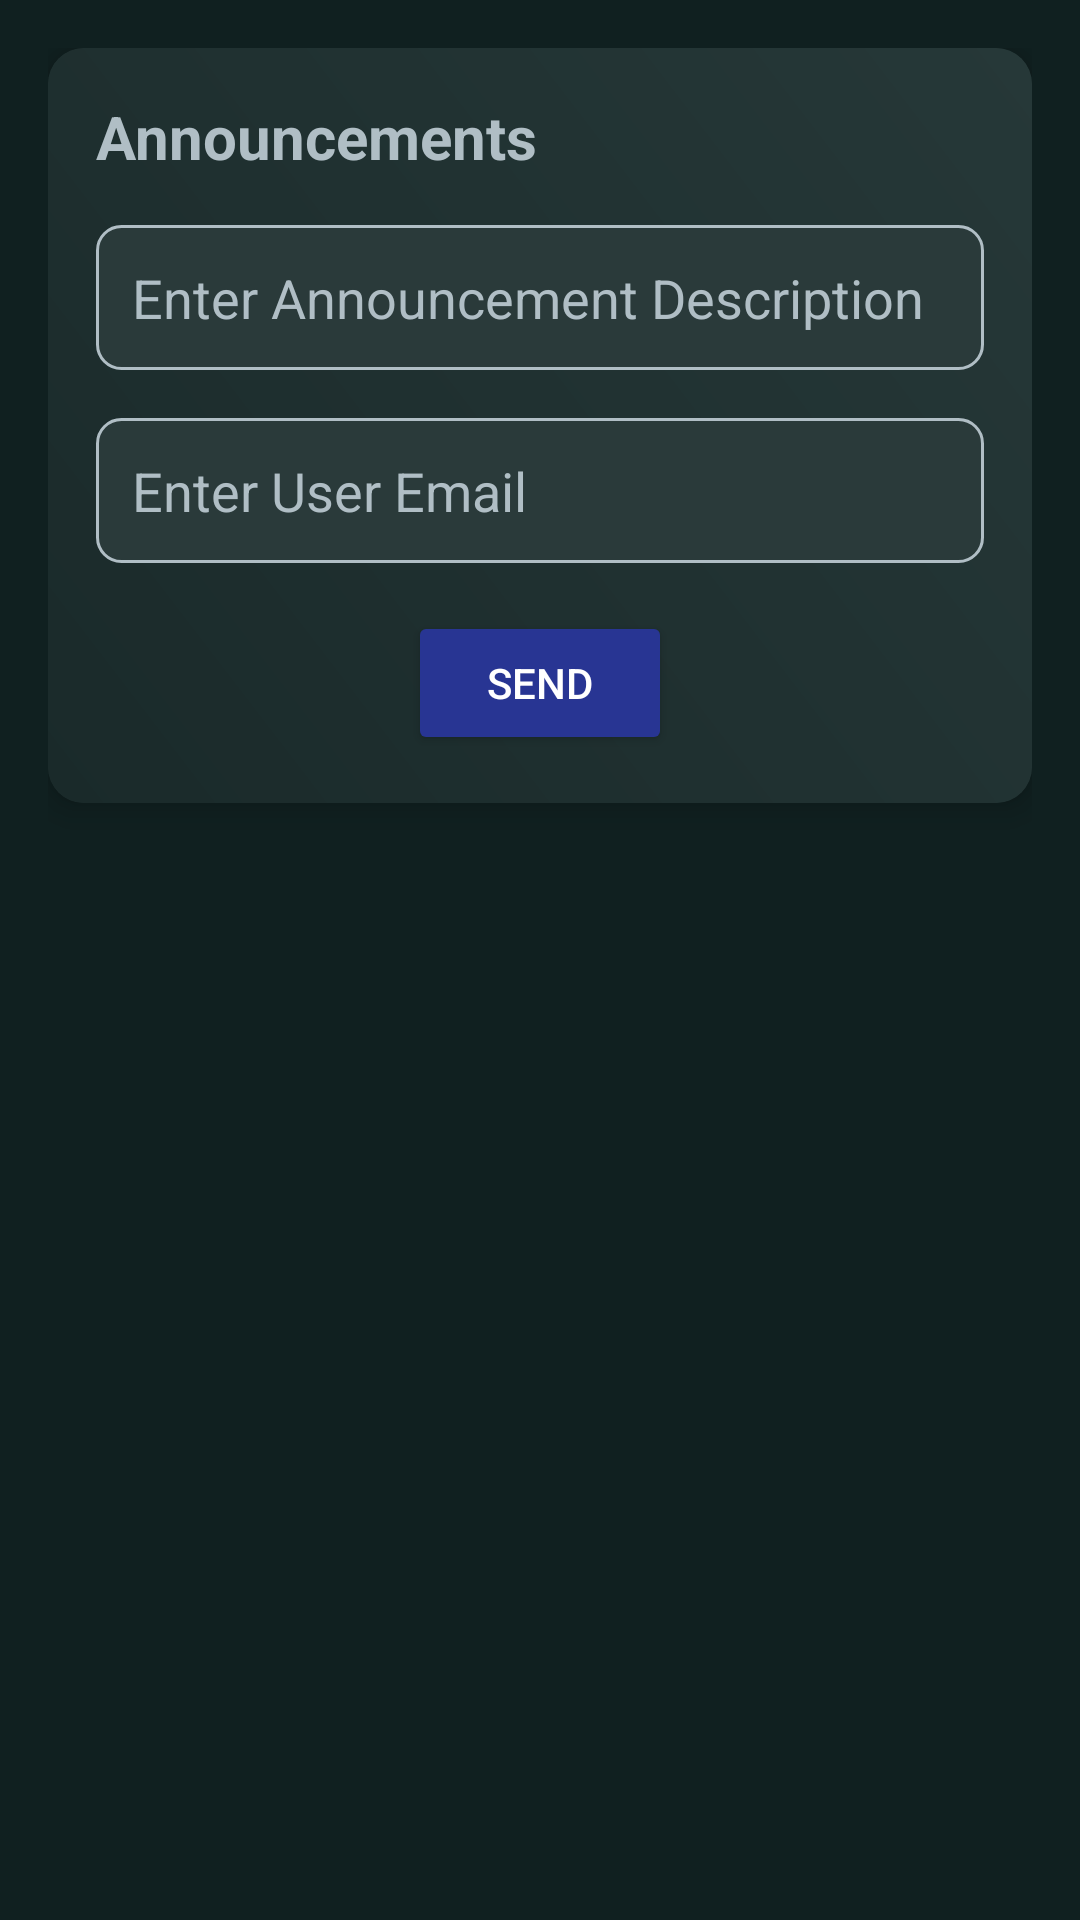

The Android layout XML behind this screen, and the referenced resources:
<!-- AndroidManifest.xml: application theme Theme.PixelCodex -->
<!-- res/layout/fragment_announcements.xml -->
<?xml version="1.0" encoding="utf-8"?>
<LinearLayout xmlns:android="http://schemas.android.com/apk/res/android"
    xmlns:app="http://schemas.android.com/apk/res-auto"
    android:layout_width="match_parent"
    android:layout_height="match_parent"
    android:orientation="vertical"
    android:paddingTop="16dp"
    android:paddingBottom="16dp"
    android:paddingStart="16dp"
    android:paddingEnd="16dp"
    android:padding="16dp"
    android:background="#102020">

    <androidx.cardview.widget.CardView
        android:layout_width="match_parent"
        android:layout_height="wrap_content"
        app:cardCornerRadius="12dp"
        app:cardElevation="6dp"
        app:cardBackgroundColor="#1A2A2A">

        <LinearLayout
            android:layout_width="match_parent"
            android:layout_height="wrap_content"
            android:orientation="vertical"
            android:padding="16dp"
            android:background="@drawable/card_gradient_background">

            <TextView
                android:layout_width="wrap_content"
                android:layout_height="wrap_content"
                android:text="Announcements"
                android:textSize="20sp"
                android:textColor="#B0BEC5"
                android:textStyle="bold"
                android:layout_marginBottom="16dp" />

            <EditText
                android:id="@+id/announcementDescription"
                android:layout_width="match_parent"
                android:layout_height="wrap_content"
                android:hint="Enter Announcement Description"
                android:textColor="#FFFFFF"
                android:textColorHint="#B0BEC5"
                android:background="@drawable/rounded_edittext_background"
                android:padding="12dp"
                android:layout_marginBottom="16dp" />

            <EditText
                android:id="@+id/announcementEmail"
                android:layout_width="match_parent"
                android:layout_height="wrap_content"
                android:hint="Enter User Email"
                android:textColor="#FFFFFF"
                android:textColorHint="#B0BEC5"
                android:background="@drawable/rounded_edittext_background"
                android:padding="12dp"
                android:layout_marginBottom="16dp" />

            <Button
                android:id="@+id/sendButton"
                android:layout_width="wrap_content"
                android:layout_height="wrap_content"
                android:text="Send"
                android:textColor="#FFFFFF"
                android:backgroundTint="#283593"
                android:paddingStart="16dp"
                android:paddingEnd="16dp"
                android:layout_gravity="center" />

        </LinearLayout>
    </androidx.cardview.widget.CardView>

</LinearLayout>
<!-- resources referenced by this layout -->
<resources>
  <!-- drawable card_gradient_background (drawable) -->
  <?xml version="1.0" encoding="utf-8"?>
  <shape xmlns:android="http://schemas.android.com/apk/res/android">
      <gradient
          android:startColor="#1A2A2A"
          android:endColor="#263838"
          android:angle="45" />
  </shape>
  <!-- drawable rounded_edittext_background (drawable) -->
  <?xml version="1.0" encoding="utf-8"?>
  <shape xmlns:android="http://schemas.android.com/apk/res/android">
      <solid android:color="#2A3A3A" />
      <corners android:radius="8dp" />
      <stroke
          android:width="1dp"
          android:color="#B0BEC5" />
  </shape>
  <style name="Theme.PixelCodex" parent="Base.Theme.PixelCodex" />
  <style name="Base.Theme.PixelCodex" parent="Theme.Material3.DayNight.NoActionBar">
          
          
      </style>
</resources>
